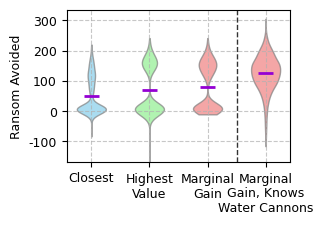

Recreate this plot in Python.
import math
import random
import matplotlib.pyplot as plt
import numpy as np
from scipy.stats import ks_2samp

# --- Constants ---
# Scenario Geography and Setup
TARGET_NAMES = ["Target Alpha", "Target Bravo", "Target Charlie", "Target Delta"]
NAVAL_SHIP_START_COORDS = (45.0, 75.0)
SHIPPING_LANE_X_MIN = 30.0
SHIPPING_LANE_X_MAX = 40.0
SHIPPING_LANE_Y_MIN = 0.0
SHIPPING_LANE_Y_MAX = 100.0
MIN_INTER_TARGET_DISTANCE = 20.0 # nm
PIRATE_START_X = 30.0 # The width of the shipping lane (position of a merchant in it) determines possible "warning time" before boarding attempts. (ranges from being completely surprised to having some warning and being closer to naval ship.)

# Time and Speed Conversion
CLOSING_SPEED_KNOTS = 160.0 # nm per hour -- reflecting Sikorsky MH-60 jayhawk but like, also weather.
EXPECTED_CREW_CLOSING_SPEED_KNOTS = 160.0 #We imagine the impact of a crew that is less efficient as a discrepancy between expected/simulated closing speed when deciding how to respond and real closing speed.
PIRATE_CLOSING_SPEED_KNOTS = 15.0 
MINUTES_PER_HOUR = 60.0
MINUTES_TO_TRAVEL_ONE_NM = MINUTES_PER_HOUR / CLOSING_SPEED_KNOTS # 60 / 30 = 2 minutes/nm
PIRATE_MINUTES_TO_TRAVEL_ONE_NM = MINUTES_PER_HOUR / PIRATE_CLOSING_SPEED_KNOTS
EXPECTED_MINUTES_TO_TRAVEL_ONE_NM = MINUTES_PER_HOUR / CLOSING_SPEED_KNOTS

# Pirate Engagement Parameters
PIRATE_GIVE_UP_TIME_MINUTES = 30.0
NONINTERVENTION_PIRATE_SUCCESS_PROBABILITY = 0.05
# Derived from P(Failure)^30 = 0.05 -> P(Failure) = 0.05^(1/30)
PROB_PIRATE_SUCCESS_PER_MINUTE = 1.0 - (NONINTERVENTION_PIRATE_SUCCESS_PROBABILITY ** (1.0 / PIRATE_GIVE_UP_TIME_MINUTES))
NONINTERVENTION_PIRATE_SUCCESS_PROBABILITY_WATER_CANNONS = 0.95
PROB_PIRATE_SUCCESS_PER_MINUTE_WATER_CANNONS = 1.0 - (NONINTERVENTION_PIRATE_SUCCESS_PROBABILITY_WATER_CANNONS ** (1.0 / PIRATE_GIVE_UP_TIME_MINUTES))


# Global list to collect all generated ransom values for the new plot
ALL_GENERATED_RANSOM_VALUES = []

# --- Helper Functions ---
def calculate_distance(coords1, coords2):
    return math.sqrt((coords2[0] - coords1[0])**2 + (coords2[1] - coords1[1])**2)

def generate_and_normalize_ransom_values(target_names_list, total_sum=500.0, min_val=50, max_val=200):
    num_targets = len(target_names_list)
    if num_targets == 0: return {}

    raw_values = [random.uniform(min_val, max_val) for _ in range(num_targets)]
    current_sum = sum(raw_values)
    
    scale_factor = total_sum / current_sum if current_sum > 0 else 0
    normalized_values = [val * scale_factor for val in raw_values]
   
    global ALL_GENERATED_RANSOM_VALUES
    ALL_GENERATED_RANSOM_VALUES.extend(normalized_values)

    return {name: round(val, 2) for name, val in zip(target_names_list, normalized_values)}

def generate_merchant_locations_in_lane(num_targets, min_dist):
    locations = {}
    target_coords_list = []
    
    for i in range(num_targets):
        attempts = 0
        while attempts < 1000: # Safety break
            x = random.uniform(SHIPPING_LANE_X_MIN, SHIPPING_LANE_X_MAX)
            y = random.uniform(SHIPPING_LANE_Y_MIN, SHIPPING_LANE_Y_MAX)
            new_coords = (x, y)
            
            is_too_close = False
            for existing_coords in target_coords_list:
                if calculate_distance(new_coords, existing_coords) < min_dist:
                    is_too_close = True
                    break
            if not is_too_close:
                break
            attempts += 1
        
        target_coords_list.append(new_coords)
        locations[TARGET_NAMES[i]] = new_coords
        
    return locations


def simulate_engagement_outcome(merchant_coords, merchant_ransom_value, naval_ship_intervention_coords, water_cannons):
    """
    Simulates the full engagement for one merchant and returns its outcome (ransom value or 0).
    """
    # Phase 1: Approach Times
    pirate_start_coords = (PIRATE_START_X, merchant_coords[1])
    pirate_distance_to_merchant = calculate_distance(pirate_start_coords, merchant_coords)
    time_pirate_reaches_merchant = pirate_distance_to_merchant * PIRATE_MINUTES_TO_TRAVEL_ONE_NM

    naval_ship_distance_to_merchant = calculate_distance(NAVAL_SHIP_START_COORDS, naval_ship_intervention_coords)
    time_naval_ship_arrives = naval_ship_distance_to_merchant * MINUTES_TO_TRAVEL_ONE_NM

    # Case 1: Naval ship arrives before the pirate even reaches the merchant.
    if time_naval_ship_arrives < time_pirate_reaches_merchant:
        return merchant_ransom_value # Win: Pirate is scared off.

    # Phase 2: Boarding Attempt
    # The pirate attacks from the moment it arrives until the naval ship arrives OR it gives up.
    duration_of_boarding_attempt = min(
        PIRATE_GIVE_UP_TIME_MINUTES,
        time_naval_ship_arrives - time_pirate_reaches_merchant
    )

    # Simulate the per-minute coin flips for the duration of the boarding attempt.
    prob_pirate_success_used = PROB_PIRATE_SUCCESS_PER_MINUTE
    if water_cannons:
        prob_pirate_success_used = PROB_PIRATE_SUCCESS_PER_MINUTE_WATER_CANNONS
    is_boarded = False
    for minute in range(int(math.ceil(duration_of_boarding_attempt))):
        if random.random() < prob_pirate_success_used:
            is_boarded = True
            break
    
    # Phase 3: Determine Outcome
    if is_boarded:
        return 0.0 # Loss: Merchant was boarded before naval ship arrived or pirate gave up.
    else:
        # If not boarded, it's a win. This can be because:
        # 1. The naval ship arrived and interrupted the (so far unsuccessful) boarding.
        # 2. The pirate's 30-minute timer ran out before the naval ship arrived.
        return merchant_ransom_value

def calculate_s3_estimated_marginal_gain(merchant_coords, naval_ship_start_coords, knows_about_water_cannons):
    """
    Calculates the estimated marginal gain for Strategy 3.
    This is the agent's "mental simulation" to inform its choice.
    """
    # Agent's estimated time for pirate to reach merchant
    pirate_start_coords = (PIRATE_START_X, merchant_coords[1])
    pirate_dist = calculate_distance(pirate_start_coords, merchant_coords)
    est_t_pirate_arrival = pirate_dist * PIRATE_MINUTES_TO_TRAVEL_ONE_NM

    # --- P(Success WITH Intervention) ---
    # Agent's estimated time for naval ship to arrive
    naval_dist = calculate_distance(naval_ship_start_coords, merchant_coords)
    est_t_hub_arrival = naval_dist * EXPECTED_MINUTES_TO_TRAVEL_ONE_NM

    prob_pirate_success_used = PROB_PIRATE_SUCCESS_PER_MINUTE
    if knows_about_water_cannons:
        prob_pirate_success_used = PROB_PIRATE_SUCCESS_PER_MINUTE_WATER_CANNONS

    p_success_with_intervention = 0.0
    if est_t_hub_arrival < est_t_pirate_arrival:
        p_success_with_intervention = 1.0
    else:
        # If hub arrives later, success is the chance the pirate fails every minute
        # for the duration the merchant is vulnerable.
        duration_at_risk = est_t_hub_arrival - est_t_pirate_arrival
        num_minutes_at_risk = min(PIRATE_GIVE_UP_TIME_MINUTES, duration_at_risk)
        
        prob_pirate_fails_per_minute = 1.0 - prob_pirate_success_used
        p_success_with_intervention = prob_pirate_fails_per_minute ** num_minutes_at_risk

    # --- P(Success WITHOUT Intervention) ---
    # If not helped, the merchant is at risk for the full 30-minute give-up time.
    prob_pirate_fails_per_minute = 1.0 - prob_pirate_success_used
    p_success_without_intervention = prob_pirate_fails_per_minute ** PIRATE_GIVE_UP_TIME_MINUTES

    marginal_gain = p_success_with_intervention - p_success_without_intervention
    return max(0.0, marginal_gain)


def run_strategies(trial_targets_data):
    """Determines the target choice for each of the three strategies."""
    # S1: Closest Target
    s1_choice = min(trial_targets_data, key=lambda t: t['distance_from_hub'])

    # S2: Highest Value Target
    s2_choice = max(trial_targets_data, key=lambda t: t['ransom_value'])

    # S3: Highest Marginal Utility (Ransom Value * Estimated Marginal Gain)
    s3_choice = max(trial_targets_data, key=lambda t: t['ransom_value'] * t['s3_marginal_gain_prob'])
    
    return s1_choice, s2_choice, s3_choice

def execute_scenario(scenario_params,water_cannon_knowledge):
    desc = scenario_params["description"]
    num_trials = scenario_params["num_trials"]

    print(f"\n--- EXECUTING SCENARIO: {desc} ---")
    print(f"Naval Ship Start: {NAVAL_SHIP_START_COORDS}, Closing Speed: {CLOSING_SPEED_KNOTS} knots")
    print(f"Pirate Attack: Starts at x={PIRATE_START_X}, gives up after {PIRATE_GIVE_UP_TIME_MINUTES} mins")
    print(f"Running {num_trials} trials...")

    s1_raw_outcomes = []
    s2_raw_outcomes = []
    s3_raw_outcomes = []
    no_intervention_outcomes = []

    for _ in range(num_trials):
        merchant_locations = generate_merchant_locations_in_lane(len(TARGET_NAMES), MIN_INTER_TARGET_DISTANCE)
        ransom_values = generate_and_normalize_ransom_values(TARGET_NAMES)

        trial_targets_data_for_strategies = []
        name_index = 0
        for name in TARGET_NAMES:
            water_cannons = False
            if name_index < 2:
                water_cannons = True
            name_index = name_index + 1
            coords = merchant_locations[name]
            trial_targets_data_for_strategies.append({
                "name": name,
                "water_cannons": water_cannons,
                "coords": coords,
                "ransom_value": ransom_values[name],
                "distance_from_hub": calculate_distance(NAVAL_SHIP_START_COORDS, coords),
                "s3_marginal_gain_prob": calculate_s3_estimated_marginal_gain(coords, NAVAL_SHIP_START_COORDS, water_cannons if water_cannon_knowledge else False) #either water_cannons or just False, depending on condition. ## changeme
            })

        s1_choice, s2_choice, s3_choice = run_strategies(trial_targets_data_for_strategies)

        trial_baseline_outcome = 0
        for target in trial_targets_data_for_strategies:
            nonintervention_prob = NONINTERVENTION_PIRATE_SUCCESS_PROBABILITY
            if target['water_cannons']:
                nonintervention_prob = NONINTERVENTION_PIRATE_SUCCESS_PROBABILITY_WATER_CANNONS
            trial_baseline_outcome += nonintervention_prob * target['ransom_value']#simulate_engagement_outcome(
#                target['coords'], target['ransom_value'], (float('inf'), float('inf'))
#            )
        no_intervention_outcomes.append(trial_baseline_outcome)

        for strat_idx, chosen_target in enumerate([s1_choice, s2_choice, s3_choice]):
            current_trial_total_outcome = 0
            current_trial_total_outcome += simulate_engagement_outcome(
                chosen_target['coords'], chosen_target['ransom_value'], chosen_target['coords'], chosen_target['water_cannons']
            )
            for target in trial_targets_data_for_strategies:
                if target['name'] != chosen_target['name']:
                    nonintervention_prob = NONINTERVENTION_PIRATE_SUCCESS_PROBABILITY
                    if target['water_cannons']:
                        nonintervention_prob = NONINTERVENTION_PIRATE_SUCCESS_PROBABILITY_WATER_CANNONS
                    current_trial_total_outcome += nonintervention_prob * target['ransom_value'] #simulate_engagement_outcome(
#                        target['coords'], target['ransom_value'], (float('inf'), float('inf'))
#                    )
            
            if strat_idx == 0: s1_raw_outcomes.append(current_trial_total_outcome)
            elif strat_idx == 1: s2_raw_outcomes.append(current_trial_total_outcome)
            elif strat_idx == 2: s3_raw_outcomes.append(current_trial_total_outcome)

    return {
        "description": desc,
        "s1_raw_outcomes": s1_raw_outcomes,
        "s2_raw_outcomes": s2_raw_outcomes,
        "s3_raw_outcomes": s3_raw_outcomes,
        "no_intervention_outcomes": no_intervention_outcomes,
        "num_trials": num_trials
    }

def plot_scenario_outcomes(desc, num_trials, s1_data, s2_data, s3_data, s4_data, 
                           plot_title_suffix="", y_axis_label="", filename_prefix=""):
    plt.rcParams.update({'font.size': 9, 'font.family': 'serif', 'font.serif': 'Times New Roman'})
    if num_trials == 0:
        print(f"Scenario '{desc}': num_trials is 0 for {filename_prefix} plot, skipping.")
        return

    data_to_plot = []
    labels = []
    if s1_data and len(s1_data) > 1: data_to_plot.append(s1_data); labels.append('Closest')
    else: s1_data = None
    if s2_data and len(s2_data) > 1: data_to_plot.append(s2_data); labels.append('Highest\nValue')
    else: s2_data = None
    if s3_data and len(s3_data) > 1: data_to_plot.append(s3_data); labels.append('Marginal\nGain')
    else: s3_data = None
    if s4_data and len(s4_data) > 1: data_to_plot.append(s4_data); labels.append('Marginal\nGain, Knows\nWater Cannons')
    else: s4_data = None
       
    if not data_to_plot:
        print(f"Scenario '{desc}': Not enough valid data for {filename_prefix} plot or KS tests.")
        return

    fig, ax = plt.subplots(figsize=(3.27, 2.5))
    plot_positions = np.array(range(len(data_to_plot)))

    #bp = ax.boxplot(data_to_plot, labels=labels, showmeans=True, meanline=False,
    #                patch_artist=True, widths=0.15, showfliers=True,
    #                positions=plot_positions - 0.12)
    vp = ax.violinplot(data_to_plot, showmeans=True, showmedians=False, showextrema=False,
                       positions=plot_positions)
    ax.axvline(2.5, color='black', linestyle='--', linewidth=1, alpha=0.8)

    violin_colors = ['skyblue', 'lightgreen', 'lightcoral', 'lightcoral']
    for i, pc in enumerate(vp['bodies']): pc.set_facecolor(violin_colors[i % len(violin_colors)]); pc.set_edgecolor('grey'); pc.set_alpha(0.7)
    if 'cmeans' in vp: vp['cmeans'].set_edgecolor('darkviolet'); vp['cmeans'].set_linewidth(2)
    box_colors = ['#E0E0E0', '#D0D0D0', '#C0C0C0']
    #for i, patch in enumerate(bp['boxes']): patch.set_facecolor(box_colors[i % len(box_colors)]); patch.set_alpha(0.9)

    #if bp['means']:
    #    for i, mean_line in enumerate(bp['means']):
    #        if i < len(data_to_plot) and data_to_plot[i]:
    #            mean_val = mean_line.get_ydata()[0]
    #            ax.text(plot_positions[i] - 0.12, mean_val + 5, f'Mean: {mean_val:.1f}', 
    #                    va='bottom', ha='center', color='black', fontweight='bold', fontsize=9,
    #                    bbox=dict(boxstyle='round,pad=0.3', fc='yellow', alpha=0.5))

    #ax.set_title(f'Distribution of {y_axis_label} per Trial')
    ax.set_ylabel(y_axis_label)
    #ax.set_xlabel('Selection Strategy')
    ax.set_xticks(plot_positions)
    ax.set_xticklabels(labels)
    plt.xticks(ha="center")
    plt.grid(True, linestyle='--', alpha=0.7)
    
    if "Ransom Avoided" in y_axis_label :
        all_relative_data = [item for sublist in data_to_plot if sublist for item in sublist]
        if all_relative_data:
            abs_max = max(abs(min(all_relative_data)), abs(max(all_relative_data)))
            padding = abs_max * 0.1 if abs_max > 0 else 10 
            #ax.set_ylim(-abs_max - padding, abs_max + padding) #min(all_relative_data)
            ax.set_ylim(min(0,min(all_relative_data)), abs_max + padding)
    else:
        ax.set_ylim(-5, 560)
       
    y_max_data_for_annotation = 0
    all_flat_data = [item for sublist in data_to_plot if sublist for item in sublist]
    if all_flat_data: y_max_data_for_annotation = np.percentile(all_flat_data, 98)
    else: y_max_data_for_annotation = ax.get_ylim()[1] * 0.8 if ax.get_ylim()[1] > ax.get_ylim()[0] else 50

    current_y_lim_top = ax.get_ylim()[1]
    current_y_lim_bottom = ax.get_ylim()[0]
    annotation_y_level = y_max_data_for_annotation + (current_y_lim_top - y_max_data_for_annotation) * 0.1 
    if annotation_y_level >= current_y_lim_top * 0.95 : 
        annotation_y_level = current_y_lim_top * 0.85
    if annotation_y_level <= current_y_lim_bottom + (current_y_lim_top - current_y_lim_bottom) *0.1: 
        annotation_y_level = y_max_data_for_annotation + 10 
    
    plot_data_range = current_y_lim_top - y_max_data_for_annotation
    line_height_offset = plot_data_range * 0.05 if plot_data_range > 0 else 2
    text_v_offset = plot_data_range * 0.015 if plot_data_range > 0 else 1

    def format_p_value(p_val):
        stars = ""
        if p_val < 0.001: stars = "***"
        elif p_val < 0.01: stars = "**"
        elif p_val < 0.05: stars = "*"
        p_str = f"p<0.001" if p_val < 0.001 else f"p={p_val:.3f}"
        return f"{p_str}{stars}"

    s1_idx, s2_idx, s3_idx, s4_idx = -1, -1, -1, -1
    if 'Closest' in labels: s1_idx = labels.index('Closest')
    if 'Highest\nValue' in labels: s2_idx = labels.index('Highest\nValue')
    if 'Marginal\nGain' in labels: s3_idx = labels.index('Marginal\nGain')
    if 'Marginal\nGain' in labels: s3_idx = labels.index('Marginal\nGain, Knows\nWater Cannons')

    y_pos_s1s2 = annotation_y_level
    y_pos_s2s3 = annotation_y_level
    y_pos_s1s3 = annotation_y_level

#    if s1_idx != -1 and s2_idx != -1:
#        s1_actual_data = data_to_plot[s1_idx]
#        s2_actual_data = data_to_plot[s2_idx]
#        if len(s1_actual_data) > 1 and len(s2_actual_data) > 1:
#            _, p_val = ks_2samp(s1_actual_data, s2_actual_data)
#            x1, x2 = plot_positions[s1_idx], plot_positions[s2_idx]
#            ax.plot([x1, x1, x2, x2], [y_pos_s1s2 - line_height_offset, y_pos_s1s2, y_pos_s1s2, y_pos_s1s2 - line_height_offset], lw=1.2, c='black')
#            ax.text((x1 + x2) * 0.5, y_pos_s1s2 + text_v_offset, format_p_value(p_val), ha='center', va='bottom', fontsize=9, color='black')
#            if s3_idx != -1: 
#                y_pos_s2s3 = y_pos_s1s2 + line_height_offset * 2.5 + text_v_offset*2 
#                y_pos_s1s3 = y_pos_s2s3 + line_height_offset * 2.5 + text_v_offset*2

#    if s2_idx != -1 and s3_idx != -1:
#        s2_actual_data = data_to_plot[s2_idx]
#        s3_actual_data = data_to_plot[s3_idx]
#        if len(s2_actual_data) > 1 and len(s3_actual_data) > 1:
#            _, p_val = ks_2samp(s2_actual_data, s3_actual_data)
#            x1, x2 = plot_positions[s2_idx], plot_positions[s3_idx]
#            ax.plot([x1, x1, x2, x2], [y_pos_s2s3 - line_height_offset, y_pos_s2s3, y_pos_s2s3, y_pos_s2s3 - line_height_offset], lw=1.2, c='black')
#            ax.text((x1 + x2) * 0.5, y_pos_s2s3 + text_v_offset, format_p_value(p_val), ha='center', va='bottom', fontsize=9, color='black')

#    if s1_idx != -1 and s3_idx != -1:
#        s1_actual_data = data_to_plot[s1_idx]
#        s3_actual_data = data_to_plot[s3_idx]
#        if len(s1_actual_data) > 1 and len(s3_actual_data) > 1:
#            _, p_val = ks_2samp(s1_actual_data, s3_actual_data)
#            x1, x2 = plot_positions[s1_idx], plot_positions[s3_idx]
#            ax.plot([x1, x1, x2, x2], [y_pos_s1s3 - line_height_offset, y_pos_s1s3, y_pos_s1s3, y_pos_s1s3 - line_height_offset], lw=1.2, c='black')
#            ax.text((x1 + x2) * 0.5, y_pos_s1s3 + text_v_offset, format_p_value(p_val), ha='center', va='bottom', fontsize=9, color='black')
   
    plt.tight_layout(rect=[0, 0, 1, 0.93]) 
   
    filename_desc = "".join(c if c.isalnum() else '_' for c in desc) 
    filename = f"scenario_outcomes_{filename_prefix}{filename_desc[:30]}.pdf"
    try:
        plt.savefig(filename, dpi=300, bbox_inches='tight'); print(f" Plot saved as {filename}")
    except Exception as e: print(f" Could not save plot: {e}")
    plt.close(fig)

# --- Main Execution Function and Call ---
def main():
    # random.seed(42) # For reproducibility
       
    # This script is designed around a single, specific scenario as per the comments.
    # The framework can be extended to a list of scenarios if needed.
    scenario_to_run = {
        "description": "Naval Intervention in Shipping Lane",
        "num_trials": 1000,
        # All other parameters are defined as constants in this simpler script
    }
   
    print(f"\n{'='*25} PROCESSING SCENARIO {'='*25}")
    results = execute_scenario(scenario_to_run,False)
    results_2 = execute_scenario(scenario_to_run,True)
    print(f"{'='*30} SCENARIO COMPLETE {'='*30}\n")

    print("\n--- Generating Plots for Scenario Outcomes ---")
    if results["num_trials"] > 0 :
        # Calculate and plot relative outcomes (Value Added)
        baseline_outcomes = results["no_intervention_outcomes"]
        s1_relative = [r - b for r, b in zip(results["s1_raw_outcomes"], baseline_outcomes)]
        s2_relative = [r - b for r, b in zip(results["s2_raw_outcomes"], baseline_outcomes)]
        s3_relative = [r - b for r, b in zip(results["s3_raw_outcomes"], baseline_outcomes)]
        s4_relative = [r - b for r, b in zip(results_2["s3_raw_outcomes"], baseline_outcomes)]
       
        plot_scenario_outcomes(results["description"], results["num_trials"],
                               s1_relative, s2_relative, s3_relative, s4_relative, 
                               plot_title_suffix=" (Relative to No Intervention)",
                               y_axis_label='Ransom Avoided',
                               filename_prefix="watercannon2_")
    else:
        print(f"Skipping plots for '{results['description']}' as no trials were run.")
   
    # Plot overall distribution of generated Ransom Values
    #plot_overall_ransom_distribution(ALL_GENERATED_RANSOM_VALUES)

if __name__ == "__main__":
    main()
